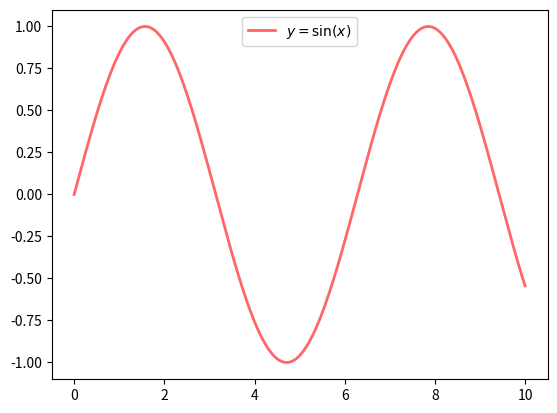

The script that saved this image:
import matplotlib.pyplot as plt 
import numpy as np
fig, ax = plt.subplots()
x = np.linspace(0, 10, 200)
y = np.sin(x)
ax.plot(x, y, 'r-', lw=2, label=r'$y=\sin(x)$', alpha=0.6)
ax.legend(loc='upper center')
fig.show()

